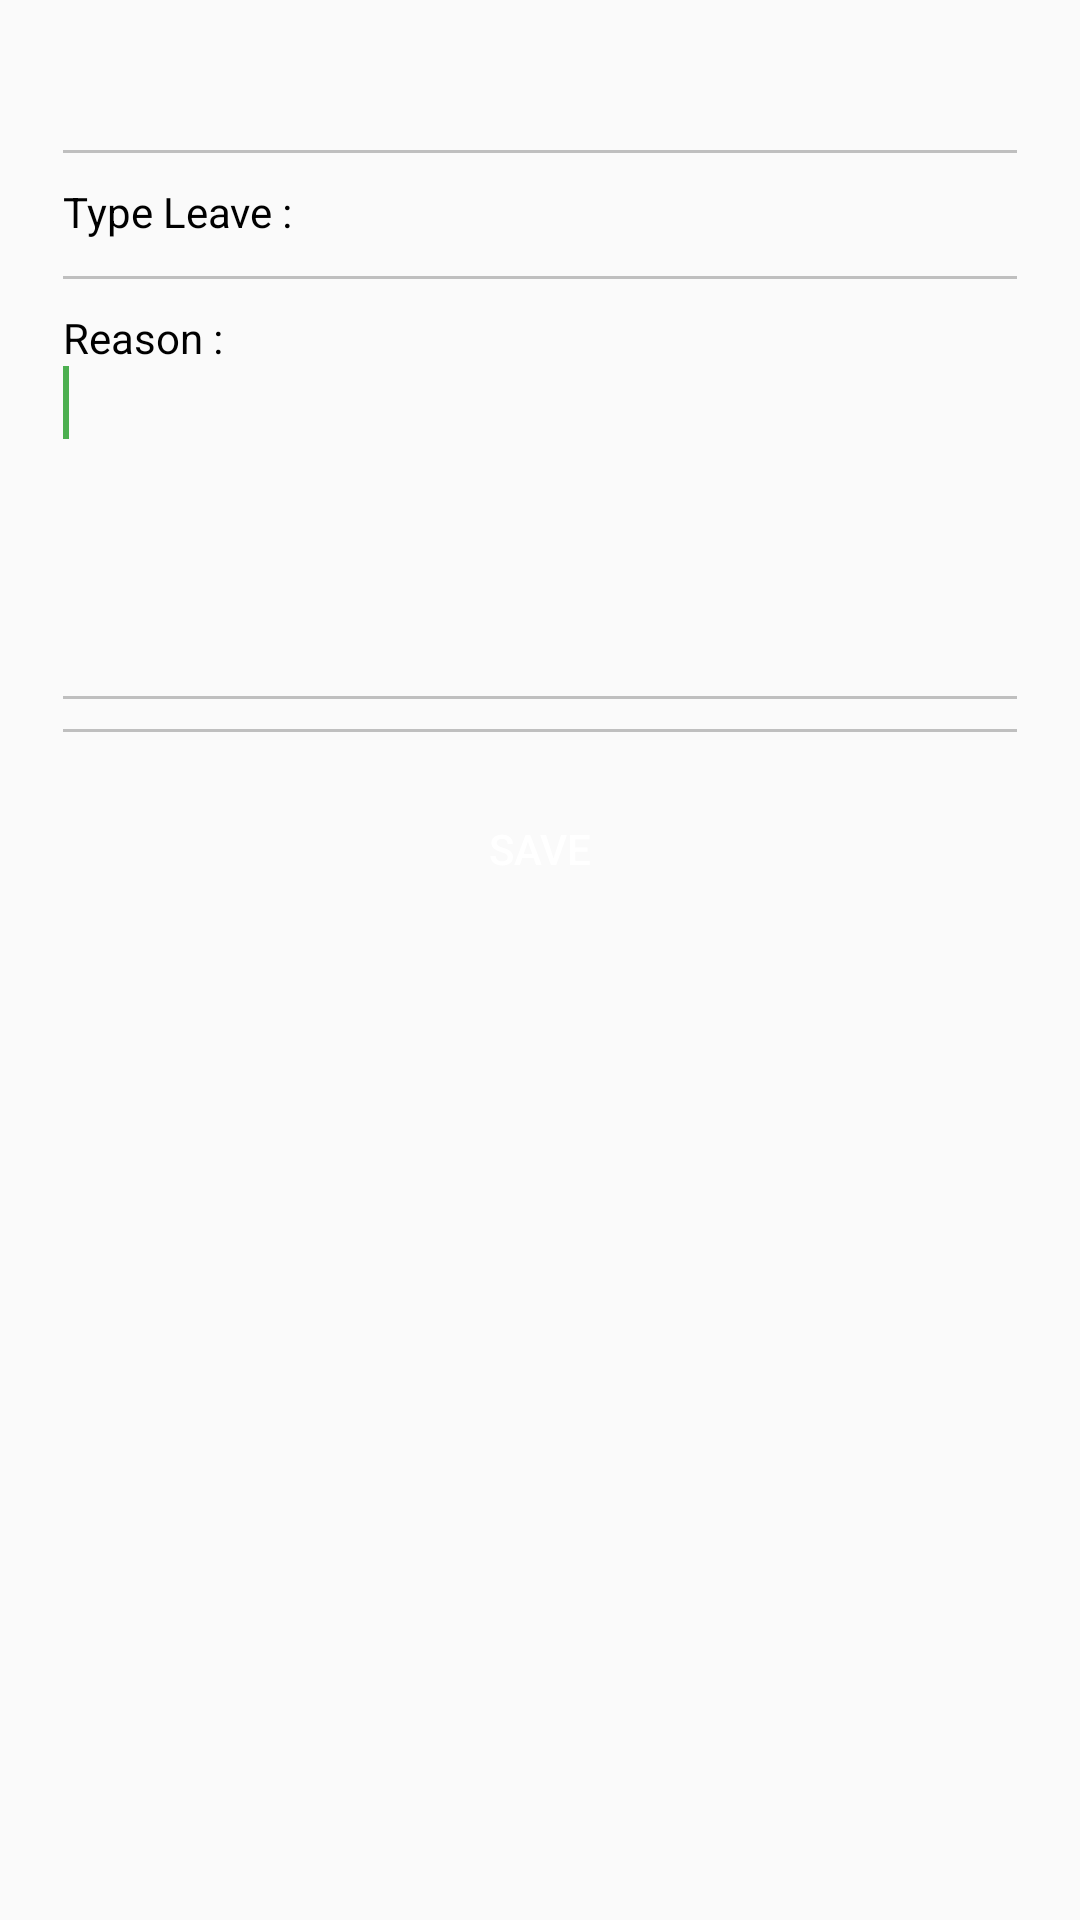

This screen was rendered from an Android layout file. Write that file and the resources it references.
<!-- AndroidManifest.xml: application theme AppTheme -->
<!-- res/layout/fragment_leave_add.xml -->
<RelativeLayout xmlns:android="http://schemas.android.com/apk/res/android"
    xmlns:tools="http://schemas.android.com/tools"
    android:layout_width="match_parent"
    android:layout_height="match_parent"
    android:layout_gravity="top"
    android:orientation="vertical"
    android:paddingBottom="5dp"
    android:paddingLeft="5dp"
    android:paddingRight="5dp"
    android:paddingTop="5dp"
    android:descendantFocusability="beforeDescendants"
    android:focusableInTouchMode="true"
    tools:context="absenmobilehr.app.kalbenutritionals.RCMobile.Fragment.FragmentLeave" >

    <ScrollView
        android:layout_width="match_parent"
        android:layout_height="wrap_content"
        android:layout_alignParentTop="true"
        android:layout_alignParentLeft="true"
        android:layout_alignParentStart="true">
        <LinearLayout
            android:layout_width="match_parent"
            android:layout_height="match_parent"
            android:orientation="vertical"
            android:paddingBottom="@dimen/activity_vertical_margin"
            android:paddingLeft="@dimen/activity_horizontal_margin"
            android:paddingRight="@dimen/activity_horizontal_margin"
            android:paddingTop="@dimen/activity_vertical_margin" >

            <TextView
                android:id="@+id/textViewDateTime"
                android:layout_width="wrap_content"
                android:layout_height="wrap_content"
                android:textColor="#000" />

            <View
                android:id="@+id/view1"
                android:layout_marginTop="10dp"
                android:layout_width="fill_parent"
                android:layout_height="1dp"
                android:background="#bfbfbf" />

            <TextView
                android:id="@+id/tvTypeLeave"
                android:layout_width="wrap_content"
                android:layout_height="wrap_content"
                android:layout_marginTop="10dp"
                android:text="Type Leave :"
                android:textColor="#000" />

            <Spinner
                android:id="@+id/spnTypeLeave"
                android:layout_width="match_parent"
                android:layout_height="wrap_content"
                android:layout_marginTop="2dp"
                android:background="@drawable/bg_edtext"/>

            <View
                android:id="@+id/view2"
                android:layout_below="@+id/txtviewDate"
                android:layout_width="fill_parent"
                android:layout_height="1dp"
                android:layout_marginTop="10dp"
                android:background="#bfbfbf" />

            <TextView
                android:id="@+id/tvReason"
                android:layout_width="wrap_content"
                android:layout_height="wrap_content"
                android:layout_marginTop="10dp"
                android:text="Reason :"
                android:textColor="#000" />

            <EditText
                android:id="@+id/editTextReason"
                android:layout_width="match_parent"
                android:layout_height="100dp"
                android:ems="10"
                android:gravity="top"
                android:inputType="textMultiLine"
                android:background="@drawable/bg_edtext">

                <requestFocus />
            </EditText>

            <View
                android:id="@+id/view3"
                android:layout_below="@+id/etKeterangan"
                android:layout_width="fill_parent"
                android:layout_height="1dp"
                android:layout_marginTop="10dp"
                android:background="#bfbfbf" />


            <View
                android:id="@+id/view4"
                android:layout_below="@+id/etKeterangan"
                android:layout_width="fill_parent"
                android:layout_height="1dp"
                android:layout_marginTop="10dp"
                android:background="#bfbfbf" />

            <Button
                android:id="@+id/btnSaveLeave"
                android:layout_width="match_parent"
                android:layout_height="wrap_content"
                android:text="Save"
                android:textColor="@color/white"
                android:layout_marginTop="15dp"
                android:layout_marginBottom="20dp"
                android:layout_gravity="center_horizontal"
                android:background="@drawable/btn_download_all"/>

        </LinearLayout>
    </ScrollView>


</RelativeLayout>
<!-- resources referenced by this layout -->
<resources>
  <color name="white">#FFFFFF</color>
  <dimen name="activity_horizontal_margin">16dp</dimen>
  <dimen name="activity_vertical_margin">16dp</dimen>
  <style name="AppTheme" parent="Theme.AppCompat.Light.DarkActionBar">
          
          <item name="colorPrimary">@color/colorPrimary</item>
          <item name="colorPrimaryDark">@color/colorPrimaryDark</item>
          <item name="colorAccent">@color/colorAccent</item>
          <item name="windowNoTitle">true</item>
          <item name="android:dialogTheme">@style/Dialog.Theme</item>
      </style>
  <color name="colorPrimary">#0da100</color>
  <color name="colorPrimaryDark">#303F9F</color>
  <color name="colorAccent">#4CAF50</color>
  <style name="Dialog.Theme" parent="Theme.AppCompat.Light.Dialog">
          <item name="colorPrimary">@color/colorPrimary</item>
          <item name="colorPrimaryDark">@color/colorPrimaryDark</item>
          <item name="colorAccent">@color/colorAccent</item>
      </style>
</resources>
